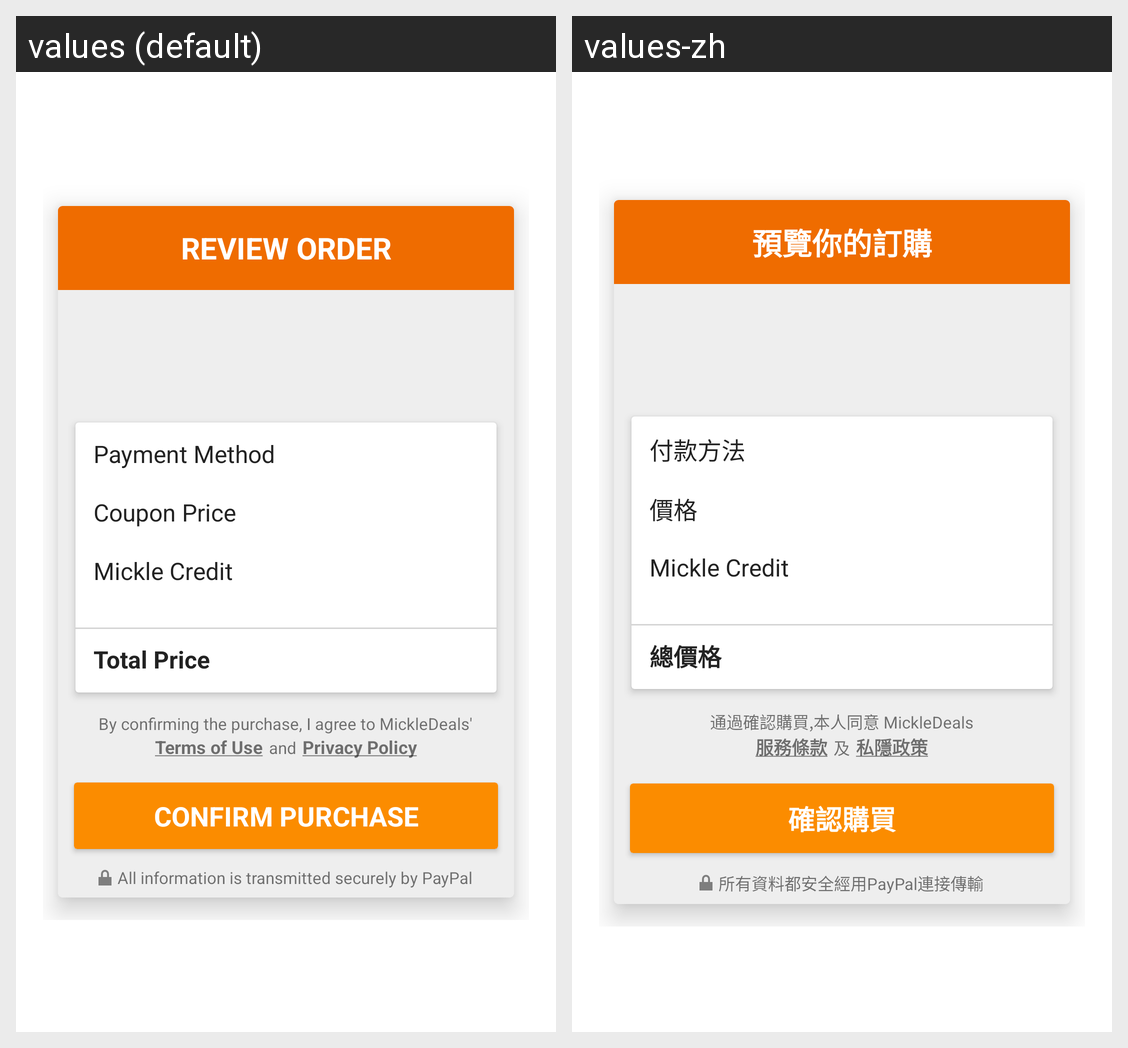

For this localized Android screen grid, give each drawn string resource with its value in every locale shown.
Android screen res/layout/buy_dialog.xml rendered under 2 locales, left to right: values (default), values-zh. Device: Nexus 5 (rendered at 1080×1920; each locale shown at half size, 540×960, under a caption strip naming it); theme AppTheme.Base.Transcluent.
Strings drawn on this screen, with the default value and each locale's value (text and hints the layout hard-codes, and strings that could not be matched under every locale, appear in the picture but are not listed):

review_order
  values: REVIEW ORDER
  values-zh: 預覽你的訂購

payment_method
  values: Payment Method
  values-zh: 付款方法

coupon_price
  values: Coupon Price
  values-zh: 價格

mickle_credit_text
  values: Mickle Credit
  values-zh: Mickle Credit

total_price
  values: Total Price
  values-zh: 總價格

agreeTermsWhenPurchase
  values: By confirming the purchase, I agree to MickleDeals'
  values-zh: 通過確認購買,本人同意 MickleDeals

terms_u
  values: Terms of Use
  values-zh: 服務條款

and
  values: and
  values-zh: 及

privacy_u
  values: Privacy Policy
  values-zh: 私隱政策

confirm_purchase
  values: Confirm Purchase
  values-zh: 確認購買

secure_transmitted_msg
  values: All information is transmitted securely by PayPal
  values-zh: 所有資料都安全經用PayPal連接傳輸
